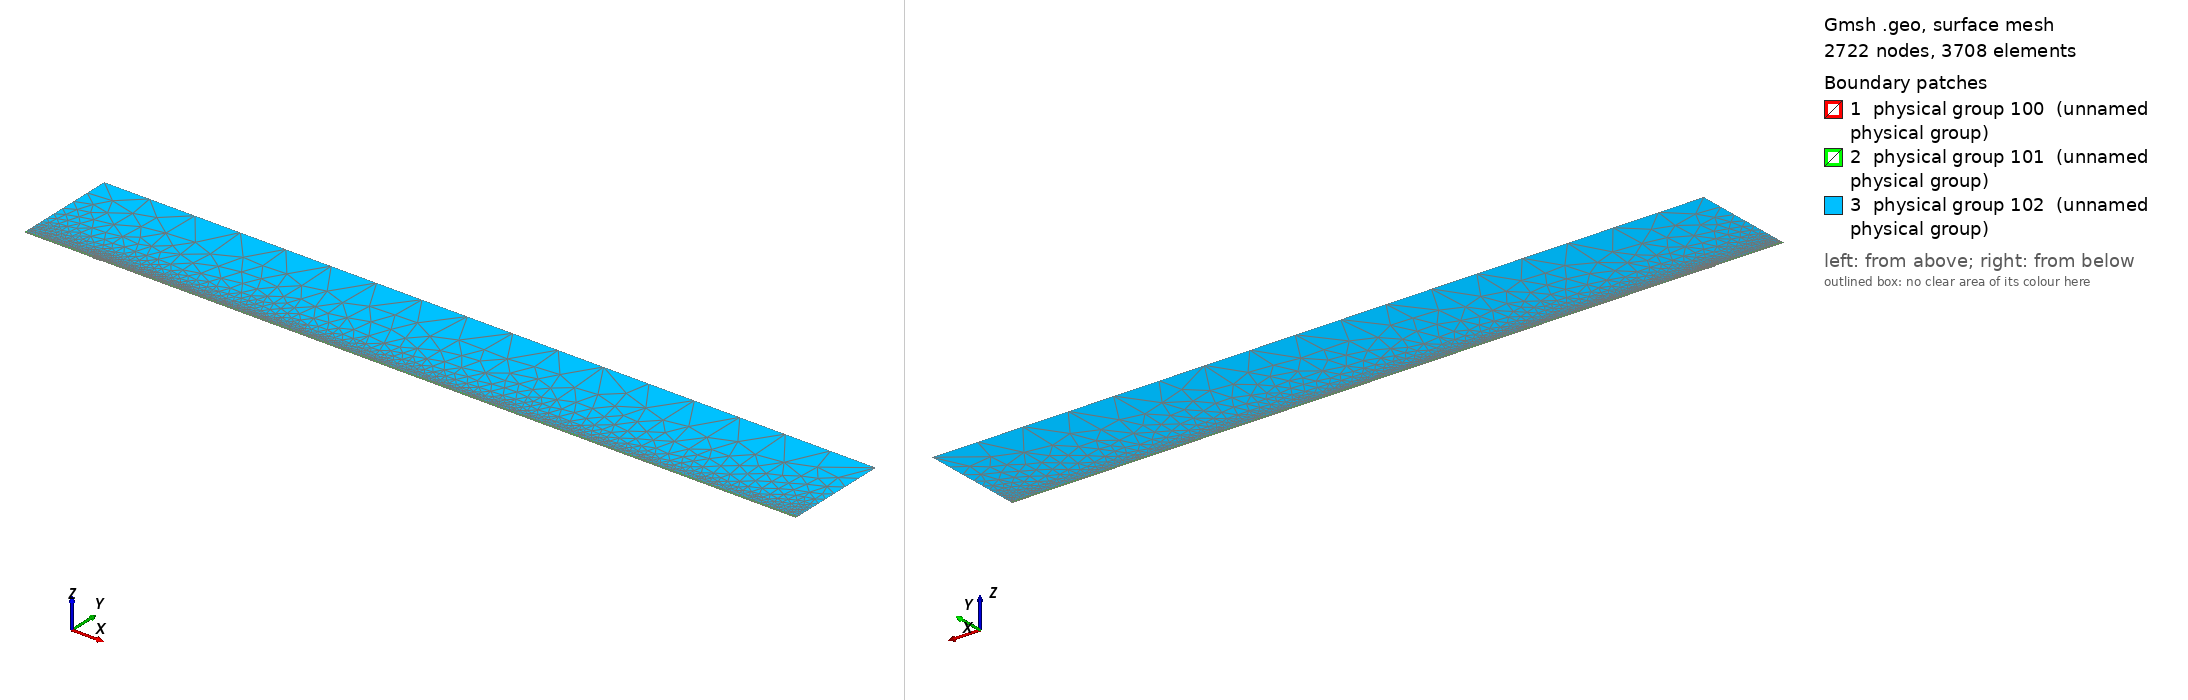

Gmsh geometry script, surface-meshed: 2722 nodes, 3708 surface elements. Boundary patches (legend numbers): 1 physical group 100 (unnamed physical group), 2 physical group 101 (unnamed physical group), 3 physical group 102 (unnamed physical group). Left view from above one corner, right view from below the opposite corner. Legend entries are the model's physical surfaces. The drawing asked Gmsh for element sizes between 1% and 20% of the model's largest extent; the script's own settings can give other sizes.

=== mesh.geo (drawn) ===
// Macro parameters
deltaStar = 1;
D = 1 * deltaStar; // depth of the gap 
W = 10 * deltaStar; // width of the gap
r = 16; // length of non-constant quads upstream and downstream of the gap
s = 8; // length of non-constant quads left and right inside the gap
BL = 0.25 * deltaStar; // height of the second layer of quad elements
BL_upper = 3.5 * deltaStar; // height of the third layer of quad elements
x0 = 100 * deltaStar; // x distance from inflow to gap
lengthOutflow = 1000 * deltaStar; // length after the gap
x3 = W + lengthOutflow; // last point of the domain
height = 150 * deltaStar; // height of the triangular region
triagHeightRegion_inflow = height - BL - BL_upper; // height of the triangular region

// Micro parameters
dx = 0.2; // dx of square elements near the leading and trailing edge of the gap (most resolution-demanding points in the domain)
dy = 1.25 * dx; 
size_triag_v_top = 64; // size of the elements in the upper triangular region

// All the value below are between 0 and 1. =1  means the elements are all equal in size. Avoid using values very close to 1, because we dividing by log(p) in the formula.
dy_in_v_right = 1.5; // heighest quad in the upper layer of quads, in the right part of the gap
dy_in_v_left = 1.75; // heighest quad in the upper layer of quads, in the left part of the gap

// fit (check the file scripts/fit_gmsh.py for more details)
p_in_v_left = 1.0335663036230878 - 1.0234149444433507/(W - 0.8098798097181781)^0.5991729377115732; // densitiy concentration of elements inside the gap, vertically, near the left wall.
p_in_v_right = 1.008073572191136 - 1.1471875292840257/(W - 1.2941255994826328)^0.7890392764815325; // densitiy concentration of elements inside the gap, vertically, near the right wall.
p_in_h_bottom = 0.9; // densitiy concentration of elements inside the gap, horizontally. 
p_in_h_top = 0.9; // densitiy concentration of elements inside the gap, horizontally. 

p_out_h = 0.5; // densitiy concentration of elements outside the gap, horizontally.
p_out_h_upper = 0.5; // densitiy concentration of elements outside the gap, horizontally on the upper layer of quads
p_out_v_inflow_dense = 0.8; // densitiy concentration of elements outside the gap, vertically, near the inflow and the gap
p_out_v_inflow_sparse = 0.99; // densitiy concentration of elements outside the gap, vertically, near the inflow and far from the gap
p_out_v_outflow_dense = 0.9; // densitiy concentration of elements outside the gap, vertically, near the outflow and the gap
p_out_v_outflow_sparse = 0.995; // densitiy concentration of elements outside the gap, vertically, near the outflow and far from the gap
p_triag_h_inflow = 0.8; // densitiy concentration of elements in the triangular region of the domain, horizontally.
p_triag_h_outflow = p_triag_h_inflow; // densitiy concentration of elements in the triangular region of the domain, horizontally.

enlarge_triag_inflow = 1.1; // heigher the value, larger the elements in the triangular region near the inflow
enlarge_triag_outflow = 1.1; // heigher the value, larger the elements in the triangular region near the outflow

// Automated parameters 
a_in_v_right = dx / (W / 2);
a_in_v_left = dx / (W / 2);
a_in_h_bottom = dy / (D / 2);
a_in_h_top = dx / (D / 2);
a_out_h = dx / BL;
a_out_v_inflow_dense = dx / r;
a_out_v_outflow_dense = dx / r;

// for the derivation of the formula, see file 20250123_gmshFormula.md in the docs folder
N_in_v_right = Ceil( Log (a_in_v_right / (1 - p_in_v_right + a_in_v_right * p_in_v_right)) / Log(p_in_v_right) );
N_in_v_left = Ceil( Log (a_in_v_left / (1 - p_in_v_left + a_in_v_left * p_in_v_left)) / Log(p_in_v_left) );
N_in_h_bottom = Ceil( Log (a_in_h_bottom / (1 - p_in_h_bottom + a_in_h_bottom * p_in_h_bottom)) / Log(p_in_h_bottom) );
N_in_h_top = Ceil( Log (a_in_h_top / (1 - p_in_h_top + a_in_h_top * p_in_h_top)) / Log(p_in_h_top) );
N_out_h = Ceil( Log (a_out_h / (1 - p_out_h + a_out_h * p_out_h)) / Log(p_out_h) ) + 1; // + 1 is to correct the fact that the distance is too small to properly approximate the dx length
N_out_v_inflow_dense = Ceil( Log (a_out_v_inflow_dense / (1 - p_out_v_inflow_dense + a_out_v_inflow_dense * p_out_v_inflow_dense)) / Log(p_out_v_inflow_dense) );
N_out_v_outflow_dense = Ceil( Log (a_out_v_outflow_dense / (1 - p_out_v_outflow_dense + a_out_v_outflow_dense * p_out_v_outflow_dense)) / Log(p_out_v_outflow_dense) );

p_for_a_out_v_inflow_sparse_computation = p_out_v_inflow_dense;
p_for_a_out_v_outflow_sparse_computation = (p_out_v_outflow_dense + p_out_v_outflow_dense) / 2;
a_out_v_inflow_sparse = r / (x0 - r) * (1 - p_for_a_out_v_inflow_sparse_computation) / (1 - p_for_a_out_v_inflow_sparse_computation^(N_out_v_inflow_dense + 1));
a_out_v_outflow_sparse = r / (lengthOutflow - r) * (1 - p_for_a_out_v_outflow_sparse_computation) / (1 - p_for_a_out_v_outflow_sparse_computation^(N_out_v_outflow_dense + 1));

N_out_v_inflow_sparse = Ceil( Log(a_out_v_inflow_sparse / (1 - p_out_v_inflow_sparse + a_out_v_inflow_sparse * p_out_v_inflow_sparse)) / Log(p_out_v_inflow_sparse) );
N_out_v_outflow_sparse = Ceil( Log(a_out_v_outflow_sparse / (1 - p_out_v_outflow_sparse + a_out_v_outflow_sparse * p_out_v_outflow_sparse)) / Log(p_out_v_outflow_sparse) );


// second layer of quads
a_out_h_upper = (BL) / (BL_upper) * (1 - p_out_h) / (1 - p_out_h^(N_out_h + 1));
N_out_h_upper = Ceil( Log(a_out_h_upper / (1 - p_out_h_upper + a_out_h_upper * p_out_h_upper)) / Log(p_out_h_upper) );

// ---------------------------
// for triangular region
// ---------------------------
a_triag_h_inflow = (BL_upper) / (triagHeightRegion_inflow) * (1 - p_out_h_upper) / (1 - p_out_h_upper^(N_out_h_upper + 1));
a_triag_h_outflow = a_triag_h_inflow;
N_triag_v_top = Ceil( (x3 + x0) / size_triag_v_top ); // we assume p_triag_v = 1, otherwise the formula is different
N_triag_h_inflow = Ceil( Log(a_triag_h_inflow / (1 - p_triag_h_inflow + a_triag_h_inflow * p_triag_h_inflow)) / Log(p_triag_h_inflow) );
N_triag_h_outflow = Ceil( Log(a_triag_h_outflow / (1 - p_triag_h_outflow + a_triag_h_outflow * p_triag_h_outflow)) / Log(p_triag_h_outflow) );
N_triag_h_inflow = Ceil( N_triag_h_inflow / enlarge_triag_inflow );
N_triag_h_outflow = Ceil( N_triag_h_outflow / enlarge_triag_outflow );

Point(1) = {-x0, 0, 0};
Point(2) = {0,0,0};
Point(3) = {0,-D,0};
Point(4) = {W,-D,0};
Point(5) = {W,0,0};
Point(6) = {x3,0,0};
Point(8) = {x3,height,0};
Point(7) = {x3,BL,0};
Point(9) = {-x0,height,0};
Point(10) = {-x0,BL,0};
Point(11) = {0,BL,0};
Point(12) = {W,BL,0};
Point(13) = {W/2,0,0};
Point(14) = {W/2,BL,0};
Point(15) = {0,-D/2,0};
Point(16) = {W/2,-D,0};
Point(17) = {W,-D/2,0};
Point(18) = {-r,0,0};
Point(19) = {-r,BL,0};
Point(20) = {W + r,0,0};
Point(21) = {W + r,BL,0};
Point(22) = {-x0,BL+BL_upper,0};
Point(23) = {-r,BL+BL_upper,0};
Point(24) = {W + r,BL+BL_upper,0};
Point(25) = {x3,BL+BL_upper,0};
Point(26) = {0,BL+BL_upper,0};
Point(27) = {W/2,BL+BL_upper,0};
Point(28) = {W,BL+BL_upper,0};

Line(1) = {1,18};
Line(2) = {2,15};
Line(3) = {3,16};
Line(4) = {4,17};
Line(5) = {5,20};
Line(6) = {6,7};
Line(7) = {7,25};
Line(8) = {8,9};
Line(9) = {9,22};
Line(10) = {10,19};
Line(11) = {10,1};
Line(12) = {11,14};
Line(13) = {12,21};
Line(14) = {2,13};
Line(15) = {15,3};
Line(16) = {16,4};
Line(17) = {17,5};
Line(18) = {13,5};
Line(19) = {14,12};
Line(20) = {18,2};
Line(21) = {20,6};
Line(22) = {21,7};
Line(23) = {19,11};
Line(24) = {22,10};
Line(25) = {25,8};
Line(26) = {25,24};
Line(27) = {22,23};
Line(30) = {23,26};
Line(31) = {26,27};
Line(32) = {27,28};
Line(33) = {28,24};

// outer quads
Curve Loop(1) = {5, 21, 6, -22, -13, -19, -12, -23, -10, 11, 1, 20, 14, 18};
Plane Surface(1) = {1};

// inside gap
Curve Loop(2) = {2, 15, 3, 16, 4, 17, -18, -14};
Plane Surface(2) = {2};

// triangular region
Curve Loop(3) = {-26, 25, 8, 9, 27, 30, 31,32,33};
Plane Surface(3) = {3};

// 3rd layer of quads
Curve Loop(4) = {-24, 27, 30, 31,32,33, -26,-7,-22,-13,-19,-12,-23,-10};

Plane Surface(4) = {4};


// This defines the surfaces that will be meshed with quad elements
Transfinite Surface {1} = {1, 6, 7, 10};
Transfinite Surface {2} = {3, 4, 5, 2}; // number '2' must match the number '2' of plane surface
Transfinite Surface {4} = {7, 25, 22, 10};

Transfinite Curve {18, 16, 19,32} = N_in_v_right Using Progression p_in_v_right;
Transfinite Curve {-14, -3, -12, -31} = N_in_v_left Using Progression p_in_v_left;

Transfinite Curve {15, -4} = N_in_h_bottom Using Progression p_in_h_bottom;
Transfinite Curve {-2, 17} = N_in_h_top Using Progression p_in_h_top;


Transfinite Curve {11, -6} = N_out_h Using Progression p_out_h;
Transfinite Curve {24, 28, 29, -7} = N_out_h_upper Using Progression p_out_h_upper;
Transfinite Curve {10, 1, 27} = N_out_v_inflow_sparse Using Progression p_out_v_inflow_sparse;
Transfinite Curve {20, 23, 30} = N_out_v_inflow_dense Using Progression p_out_v_inflow_dense;
Transfinite Curve {-21, -22, 26} = N_out_v_outflow_sparse Using Progression p_out_v_outflow_sparse;
Transfinite Curve {-5, -13,-33} = N_out_v_outflow_dense Using Progression p_out_v_outflow_dense;

Recombine Surface {1, 2, 4};

// for triangluar region
Transfinite Curve {8} = N_triag_v_top Using Progression 1;
Transfinite Curve {-25} = N_triag_h_outflow Using Progression p_triag_h_outflow;
Transfinite Curve {9} = N_triag_h_inflow Using Progression p_triag_h_inflow;


// defining boundary
Physical Curve(1) = {9,24,11}; // inlet
Physical Curve(2) = {7,25,6}; // outlet
Physical Curve(3) = {8}; // top
Physical Curve(4) = {1, 20, 2, 15, 3, 16, 4, 17, 5, 21}; // wall


Physical Surface(100) = {1};
Physical Surface(101) = {2, 4};
Physical Surface(102) = {3};
